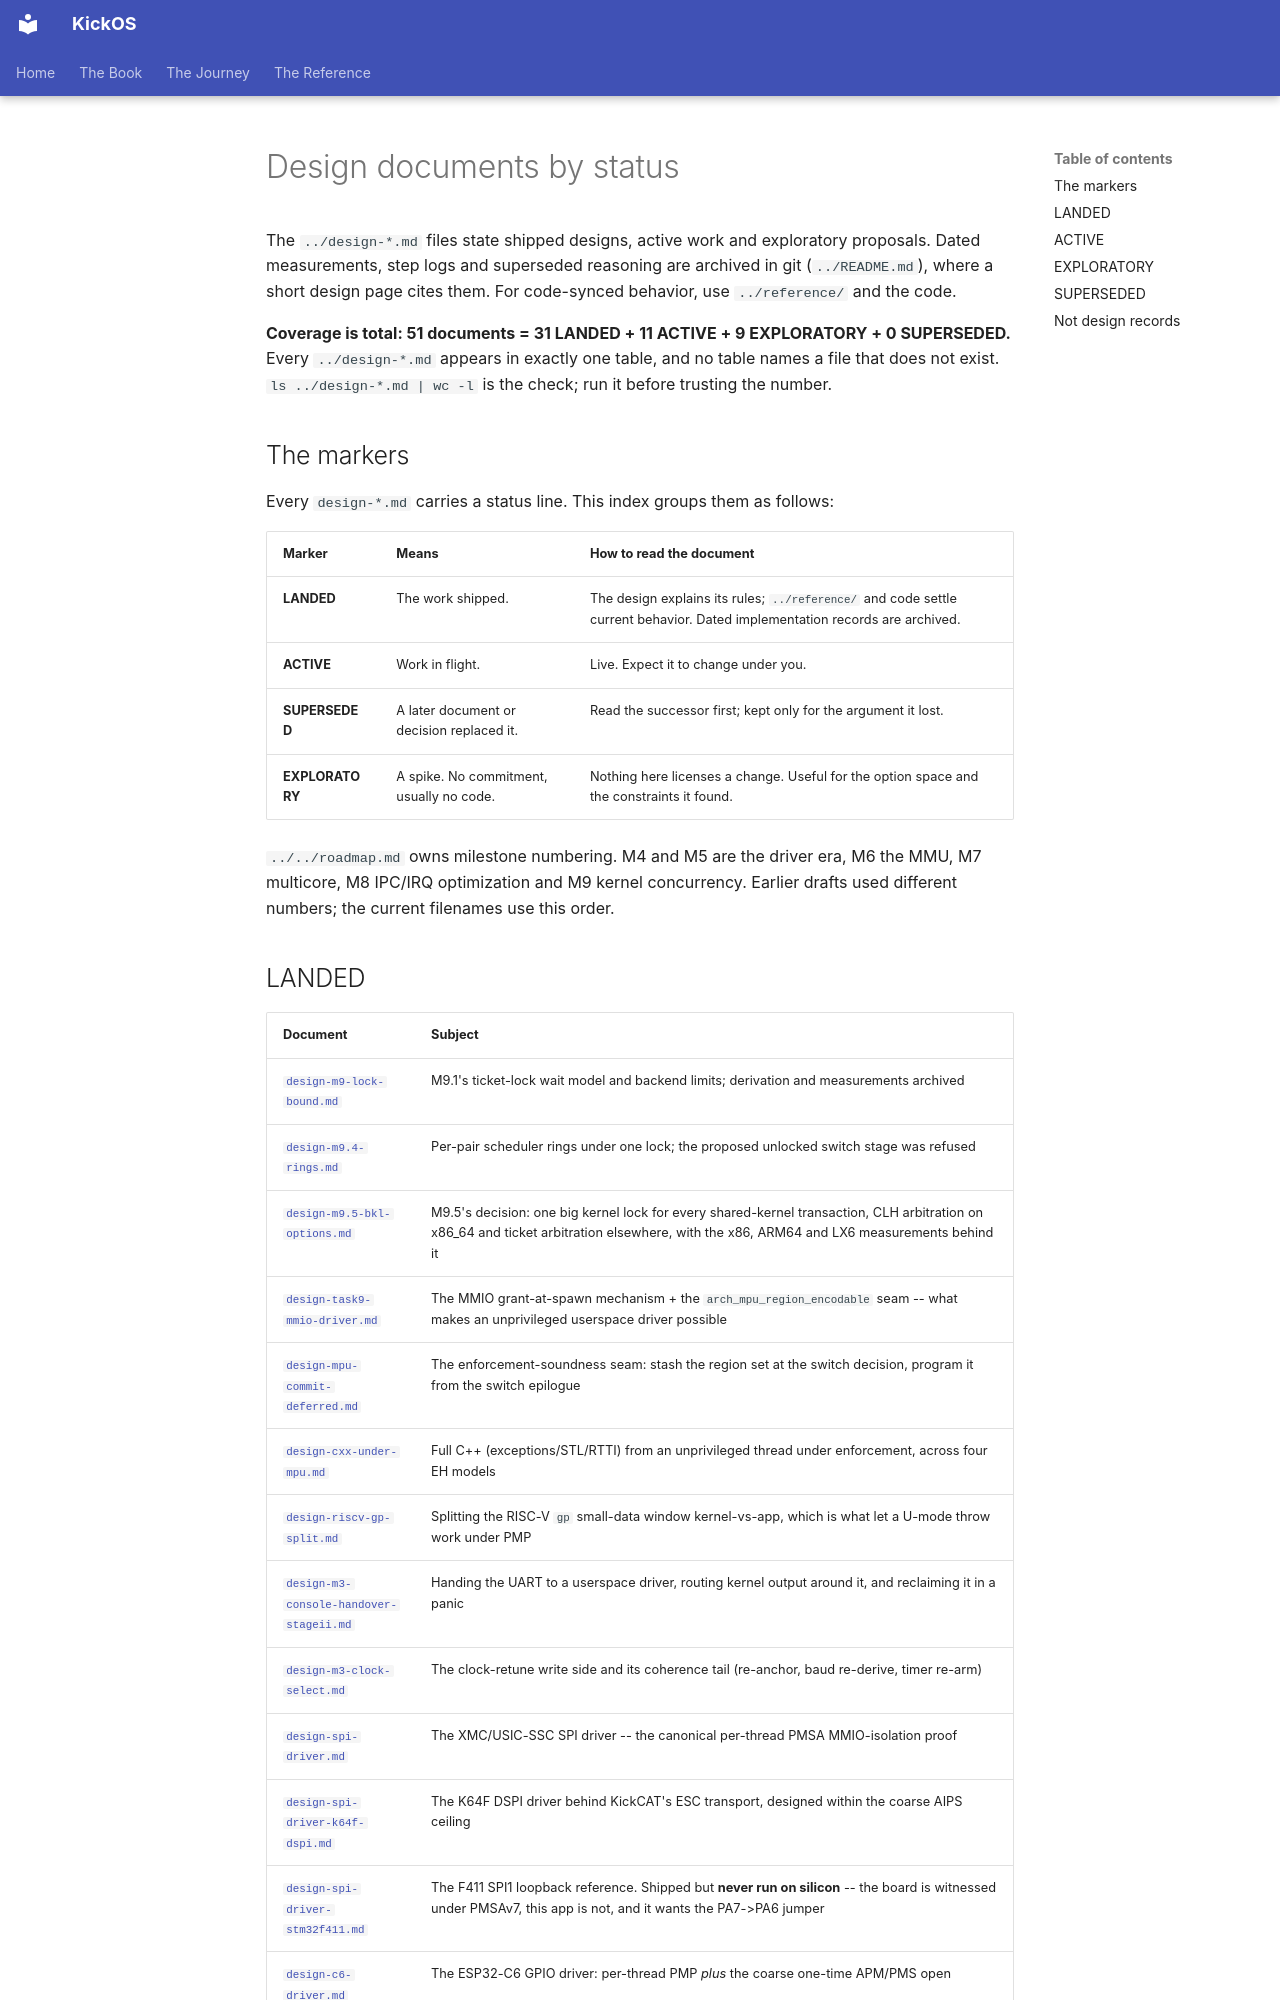

repository: leducp/KickOS · page: design/index.html · generator: mkdocs

<!-- SPDX-License-Identifier: CECILL-C -->
<!-- Copyright (c) 2026 Philippe Leduc -->
# Design documents by status

The `../design-*.md` files state shipped designs, active work and exploratory proposals.
Dated measurements, step logs and superseded reasoning are archived in git (`../README.md`), where
a short design page cites them. For code-synced behavior, use `../reference/` and the code.

**Coverage is total: 51 documents = 31 LANDED + 11 ACTIVE + 9 EXPLORATORY + 0 SUPERSEDED.** Every
`../design-*.md` appears in exactly one table, and no table names a file that does not exist.
`ls ../design-*.md | wc -l` is the check; run it before trusting the number.

## The markers

Every `design-*.md` carries a status line. This index groups them as follows:

| Marker | Means | How to read the document |
|---|---|---|
| **LANDED** | The work shipped. | The design explains its rules; `../reference/` and code settle current behavior. Dated implementation records are archived. |
| **ACTIVE** | Work in flight. | Live. Expect it to change under you. |
| **SUPERSEDED** | A later document or decision replaced it. | Read the successor first; kept only for the argument it lost. |
| **EXPLORATORY** | A spike. No commitment, usually no code. | Nothing here licenses a change. Useful for the option space and the constraints it found. |

`../../roadmap.md` owns milestone numbering. M4 and M5 are the driver era, M6 the MMU, M7
multicore, M8 IPC/IRQ optimization and M9 kernel concurrency. Earlier drafts used
different numbers; the current filenames use this order.
